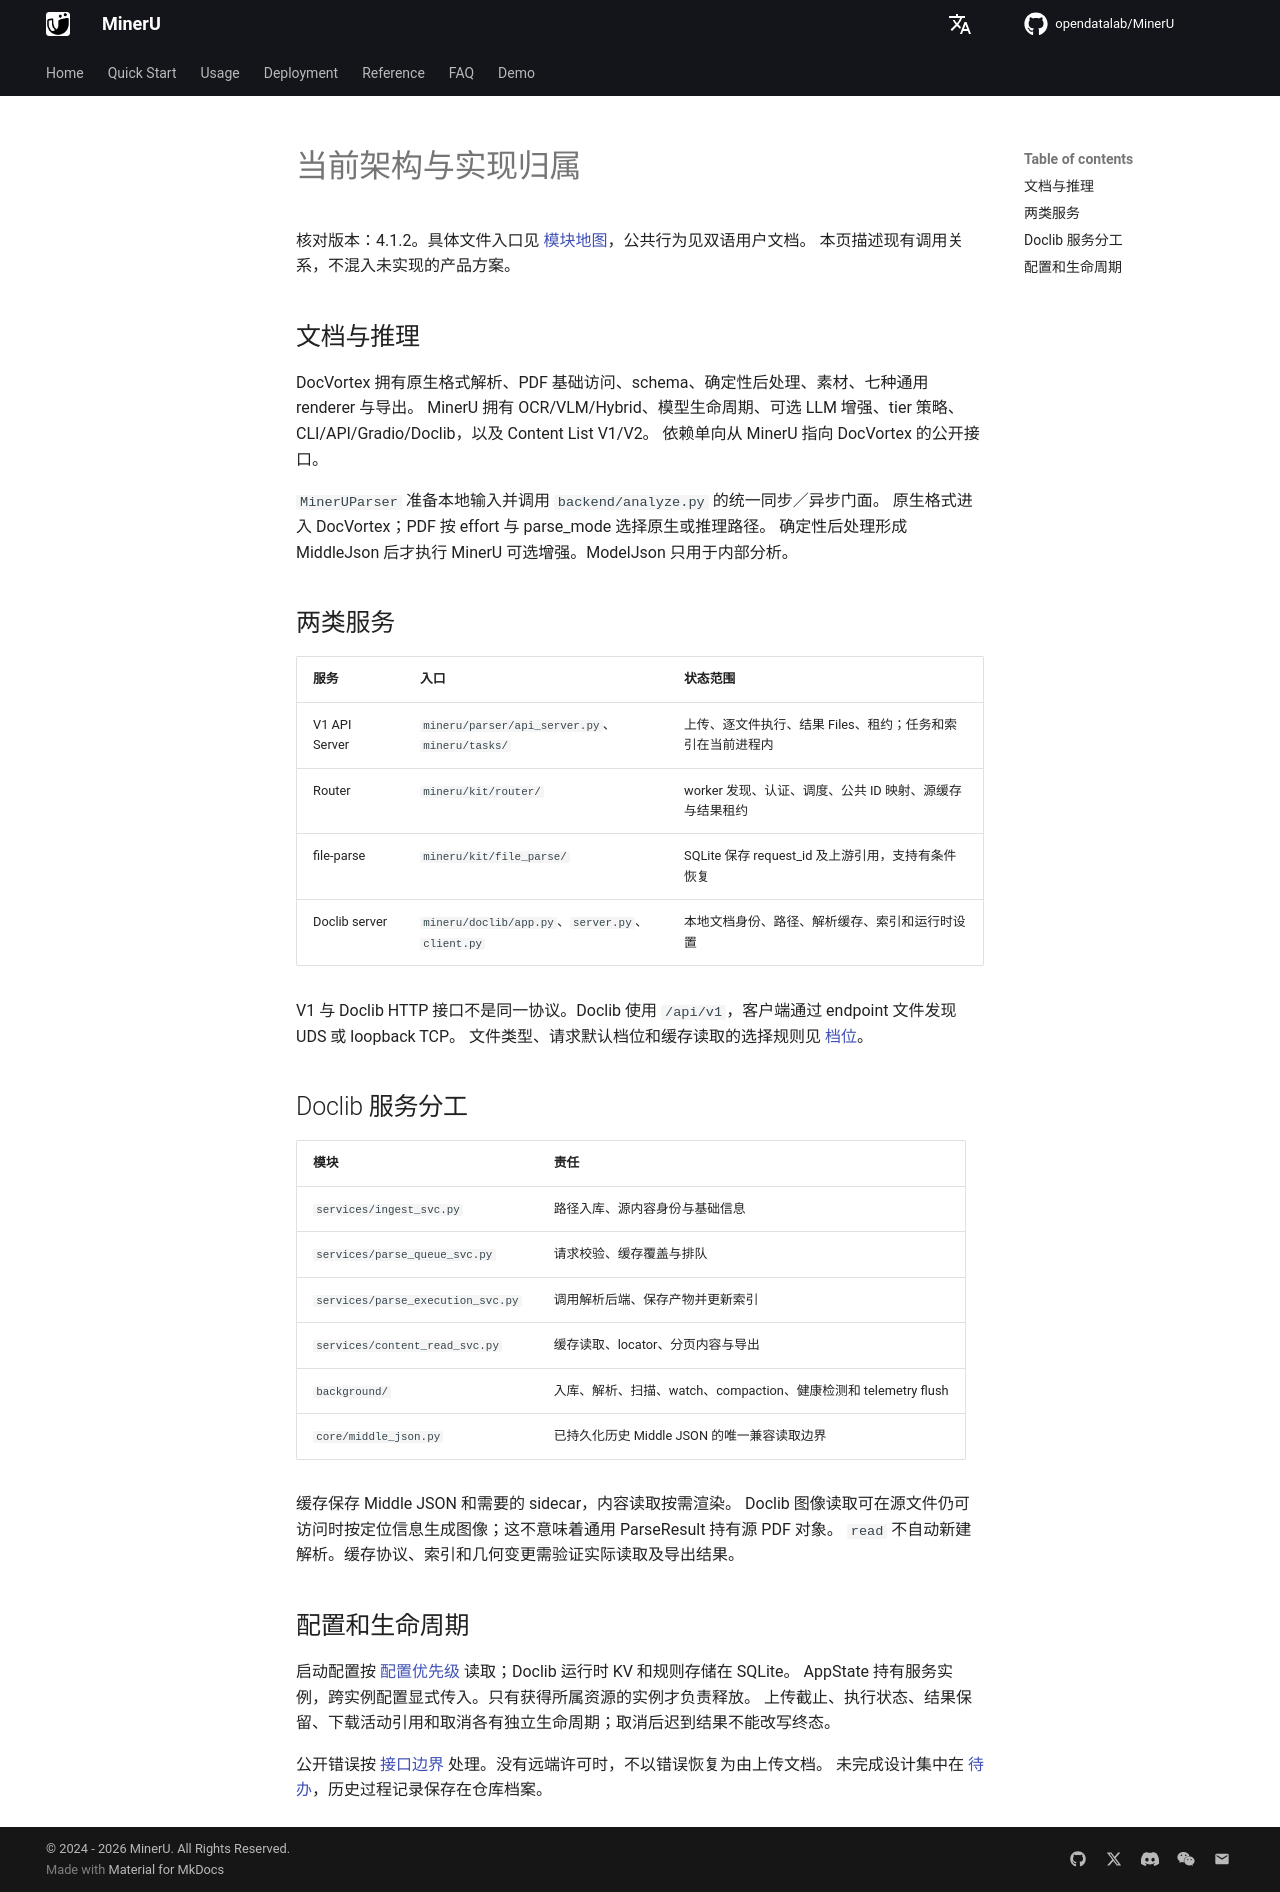

repository: opendatalab/MinerU · page: next/architecture/index.html · generator: mkdocs

# 当前架构与实现归属

核对版本：4.1.2。具体文件入口见 [模块地图](code-map.md)，公共行为见双语用户文档。
本页描述现有调用关系，不混入未实现的产品方案。

## 文档与推理

DocVortex 拥有原生格式解析、PDF 基础访问、schema、确定性后处理、素材、七种通用 renderer 与导出。
MinerU 拥有 OCR/VLM/Hybrid、模型生命周期、可选 LLM 增强、tier 策略、CLI/API/Gradio/Doclib，以及 Content List V1/V2。
依赖单向从 MinerU 指向 DocVortex 的公开接口。

`MinerUParser` 准备本地输入并调用 `backend/analyze.py` 的统一同步／异步门面。
原生格式进入 DocVortex；PDF 按 effort 与 parse_mode 选择原生或推理路径。
确定性后处理形成 MiddleJson 后才执行 MinerU 可选增强。ModelJson 只用于内部分析。

## 两类服务

| 服务 | 入口 | 状态范围 |
|---|---|---|
| V1 API Server | `mineru/parser/api_server.py`、`mineru/tasks/` | 上传、逐文件执行、结果 Files、租约；任务和索引在当前进程内 |
| Router | `mineru/kit/router/` | worker 发现、认证、调度、公共 ID 映射、源缓存与结果租约 |
| file-parse | `mineru/kit/file_parse/` | SQLite 保存 request_id 及上游引用，支持有条件恢复 |
| Doclib server | `mineru/doclib/app.py`、`server.py`、`client.py` | 本地文档身份、路径、解析缓存、索引和运行时设置 |

V1 与 Doclib HTTP 接口不是同一协议。Doclib 使用 `/api/v1`，客户端通过 endpoint 文件发现 UDS 或 loopback TCP。
文件类型、请求默认档位和缓存读取的选择规则见 [档位](tiers.md)。

## Doclib 服务分工

| 模块 | 责任 |
|---|---|
| `services/ingest_svc.py` | 路径入库、源内容身份与基础信息 |
| `services/parse_queue_svc.py` | 请求校验、缓存覆盖与排队 |
| `services/parse_execution_svc.py` | 调用解析后端、保存产物并更新索引 |
| `services/content_read_svc.py` | 缓存读取、locator、分页内容与导出 |
| `background/` | 入库、解析、扫描、watch、compaction、健康检测和 telemetry flush |
| `core/middle_json.py` | 已持久化历史 Middle JSON 的唯一兼容读取边界 |

缓存保存 Middle JSON 和需要的 sidecar，内容读取按需渲染。
Doclib 图像读取可在源文件仍可访问时按定位信息生成图像；这不意味着通用 ParseResult 持有源 PDF 对象。
`read` 不自动新建解析。缓存协议、索引和几何变更需验证实际读取及导出结果。

## 配置和生命周期

启动配置按 [配置优先级](config.md) 读取；Doclib 运行时 KV 和规则存储在 SQLite。
AppState 持有服务实例，跨实例配置显式传入。只有获得所属资源的实例才负责释放。
上传截止、执行状态、结果保留、下载活动引用和取消各有独立生命周期；取消后迟到结果不能改写终态。

公开错误按 [接口边界](errors.md) 处理。没有远端许可时，不以错误恢复为由上传文档。
未完成设计集中在 [待办](backlog.md)，历史过程记录保存在仓库档案。
